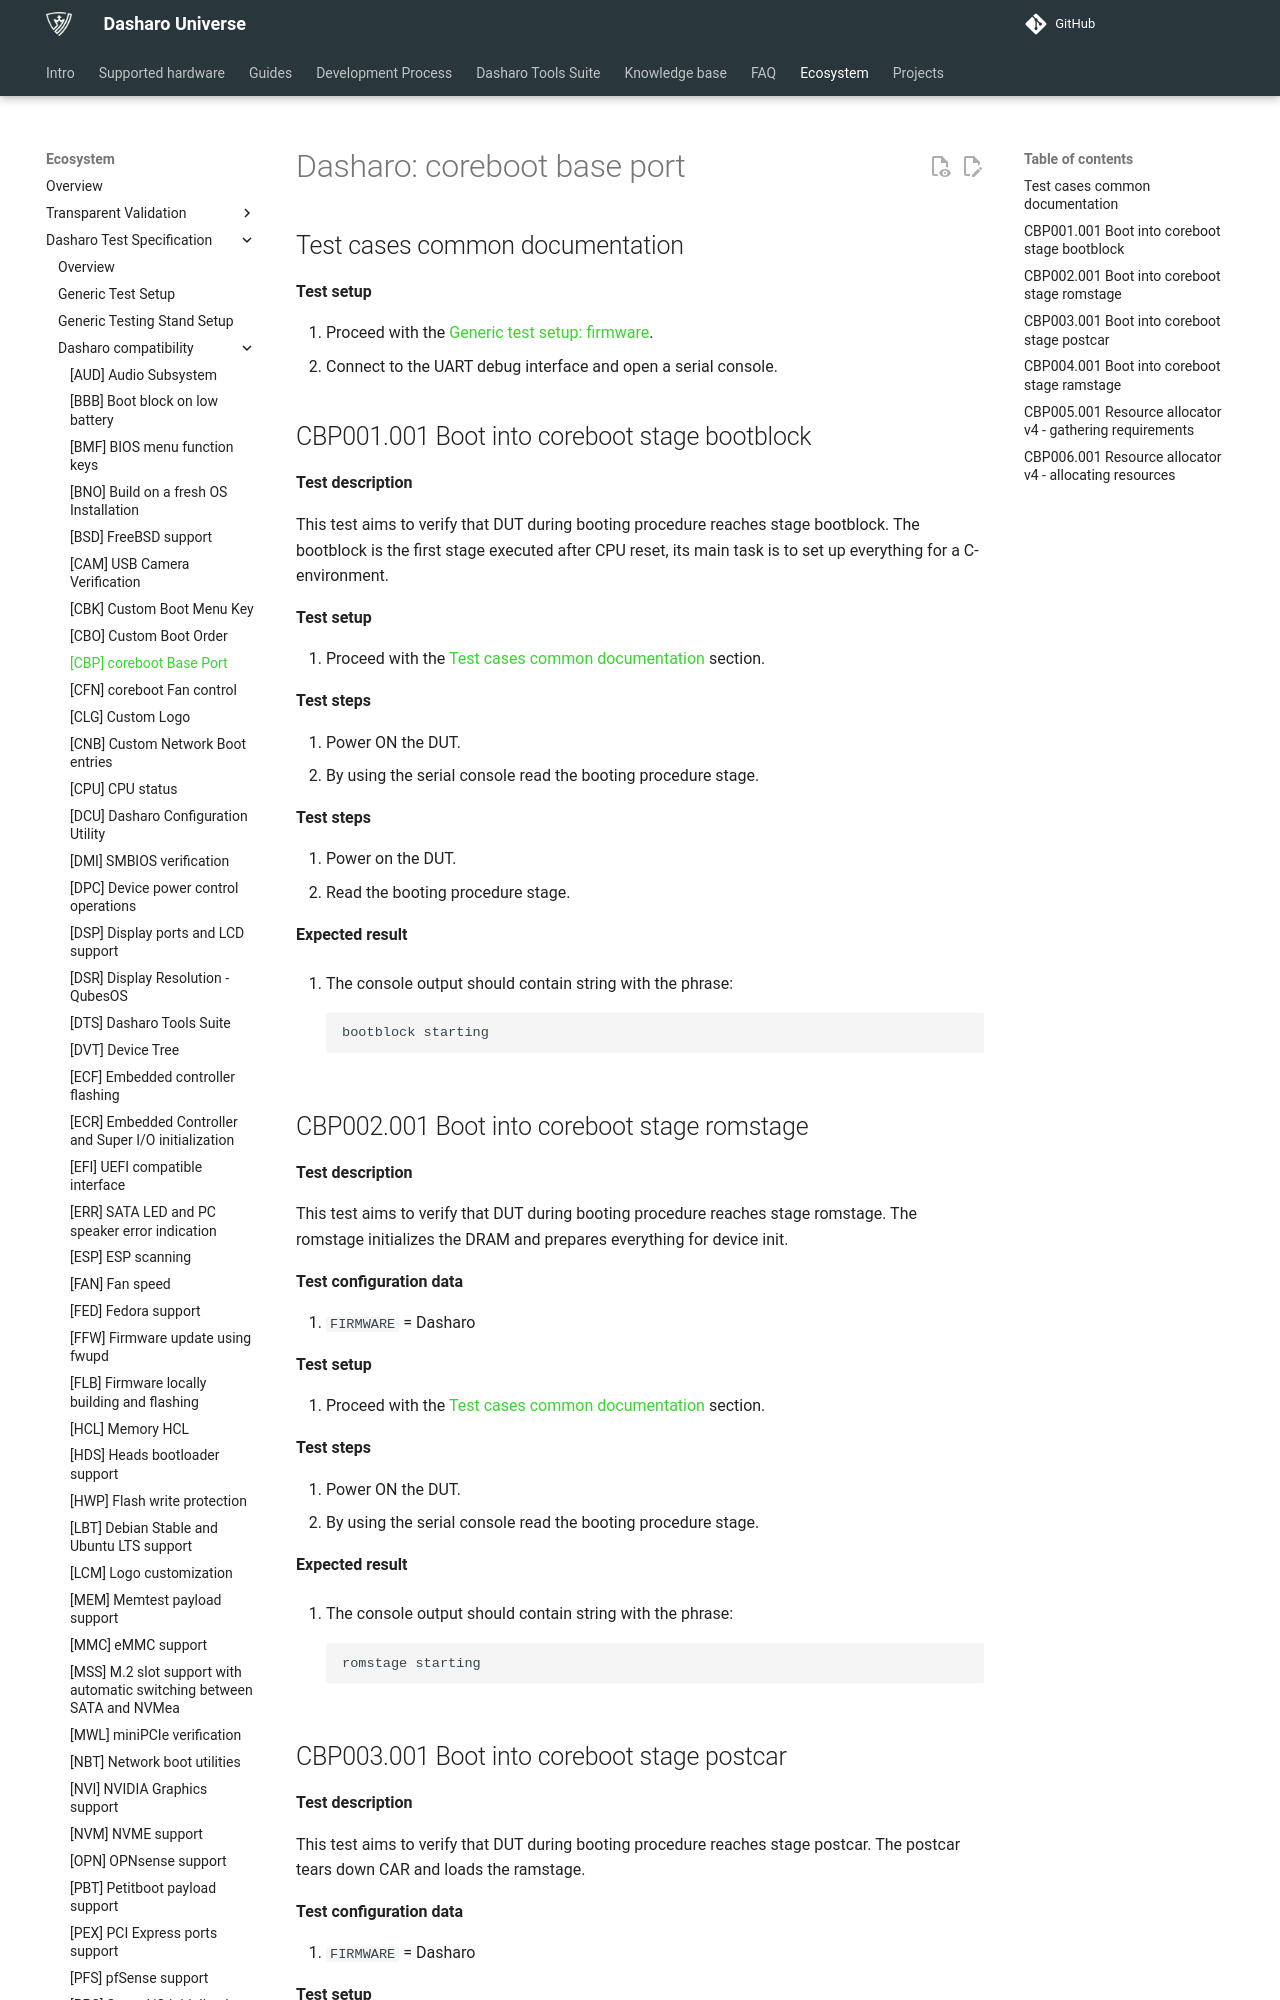

repository: Dasharo/docs · page: unified-test-documentation/dasharo-compatibility/100-coreboot-base-port/index.html · generator: mkdocs

---
search:
  boost: -1
---

# Dasharo: coreboot base port

## Test cases common documentation

**Test setup**

1. Proceed with the
    [Generic test setup: firmware](../generic-test-setup.md#firmware).
1. Connect to the UART debug interface and open a serial console.

## CBP001.001 Boot into coreboot stage bootblock

**Test description**

This test aims to verify that DUT during booting procedure reaches
stage bootblock. The bootblock is the first stage executed after CPU reset,
its main task is to set up everything for a C-environment.

**Test setup**

1. Proceed with the
    [Test cases common documentation](#test-cases-common-documentation) section.

**Test steps**

1. Power ON the DUT.
2. By using the serial console read the booting procedure stage.

**Test steps**

1. Power on the DUT.
2. Read the booting procedure stage.

**Expected result**

1. The console output should contain string with the phrase:

    ```bash
    bootblock starting
    ```

## CBP002.001 Boot into coreboot stage romstage

**Test description**

This test aims to verify that DUT during booting procedure reaches
stage romstage. The romstage initializes the DRAM and prepares everything
for device init.

**Test configuration data**

1. `FIRMWARE` = Dasharo

**Test setup**

1. Proceed with the
    [Test cases common documentation](#test-cases-common-documentation) section.

**Test steps**

1. Power ON the DUT.
2. By using the serial console read the booting procedure stage.

**Expected result**

1. The console output should contain string with the phrase:

    ```bash
    romstage starting
    ```
